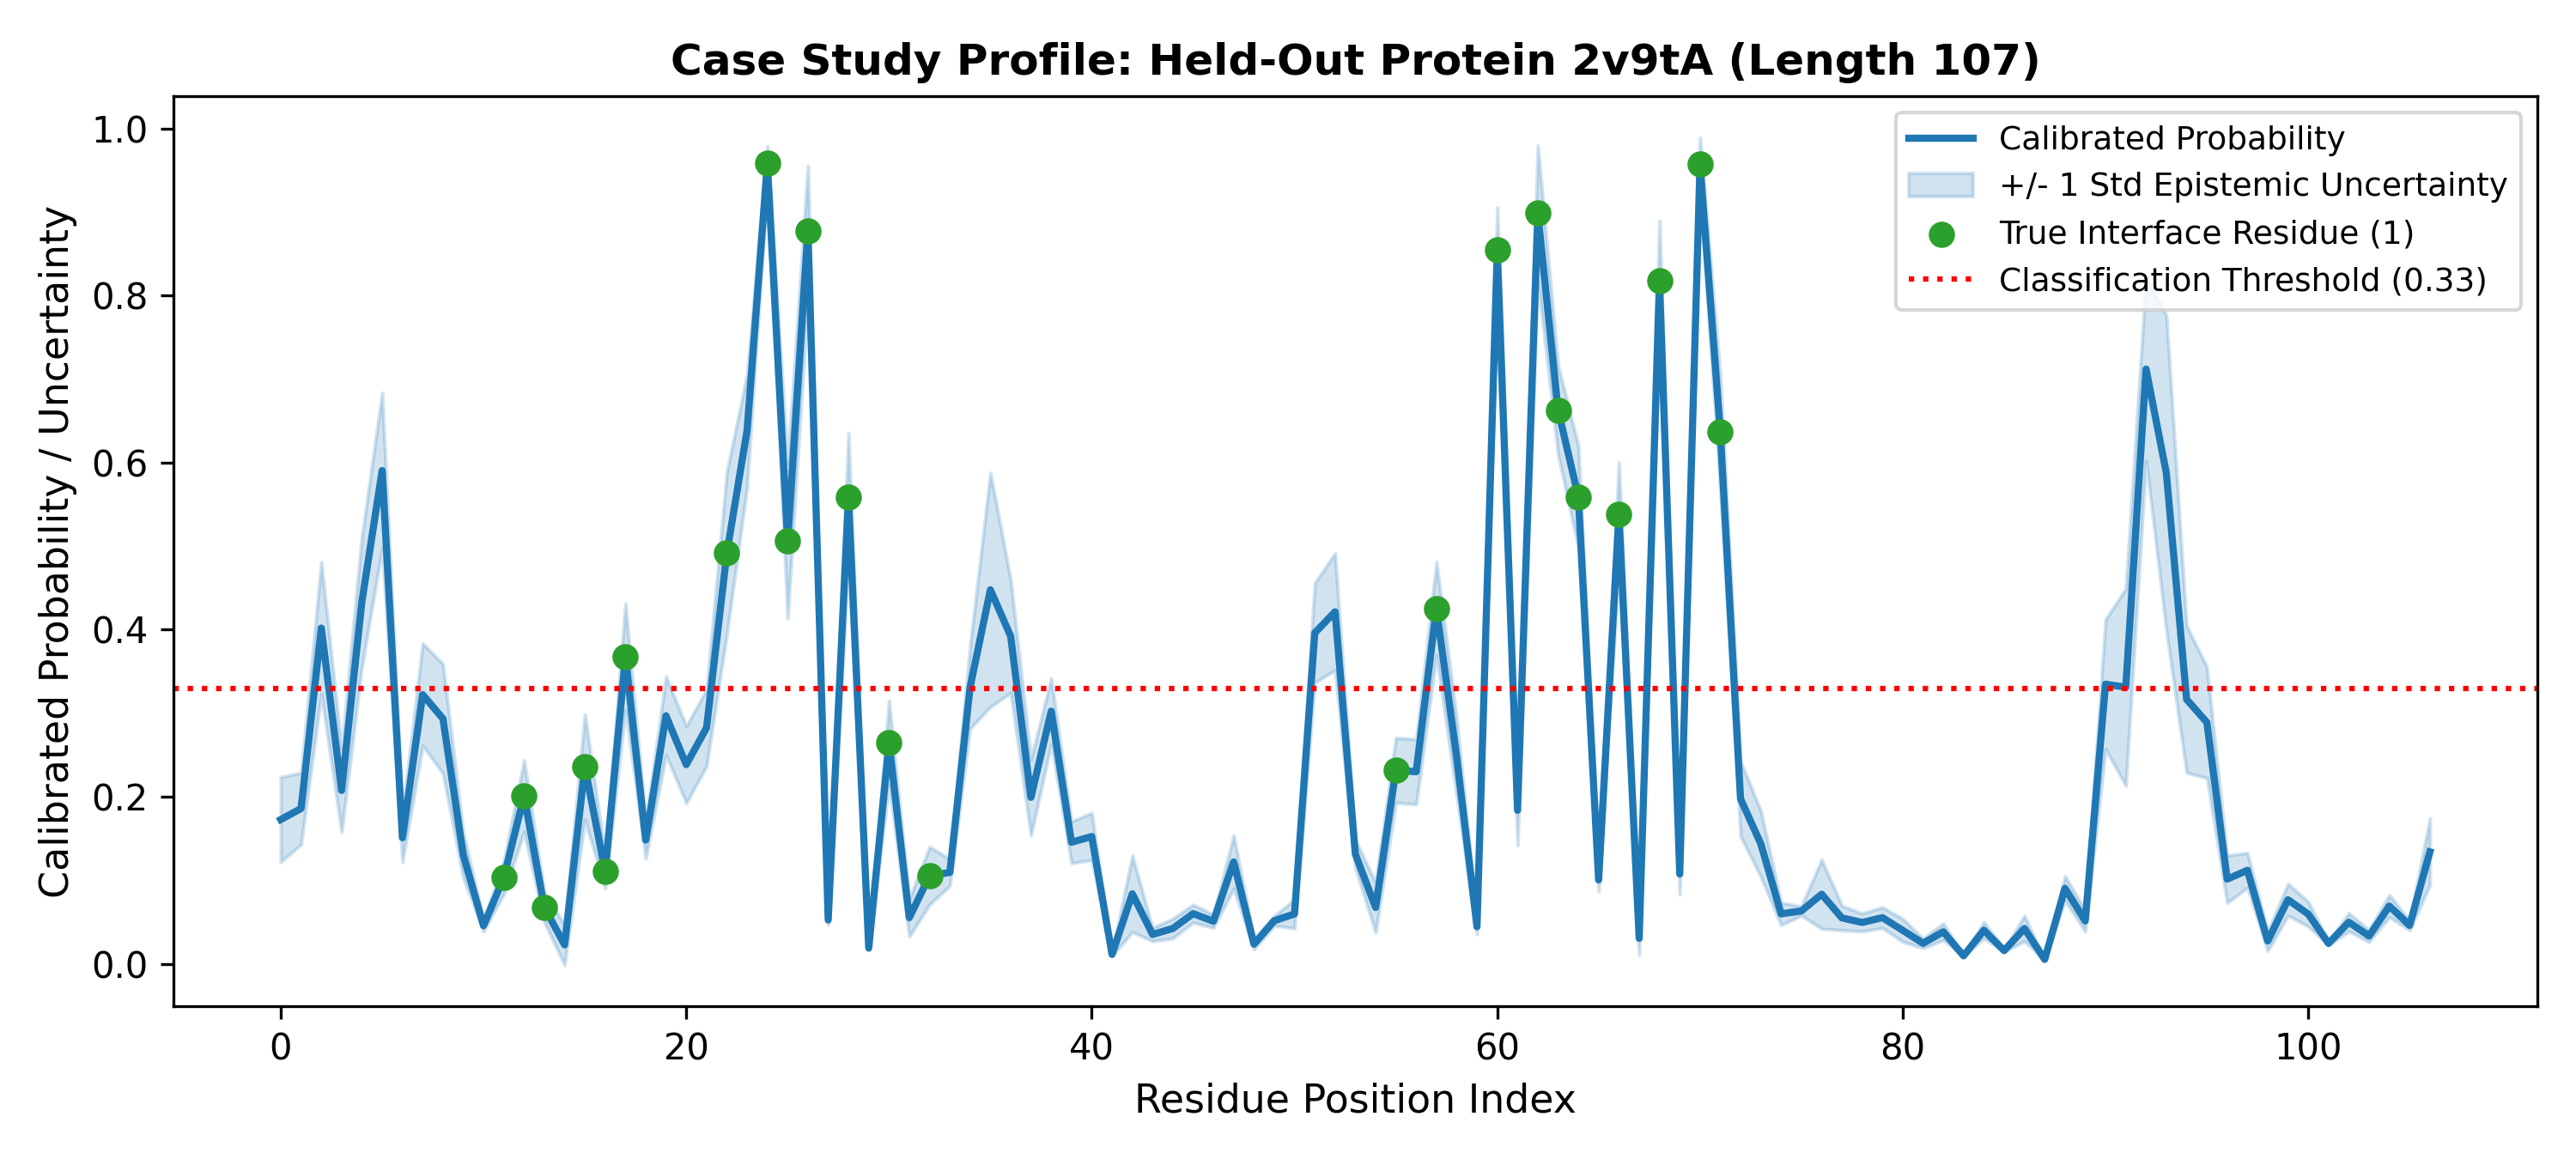

The file beside this chart, header and first rows:
residue_index, ground_truth, prob_calibrated, uncertainty_std, rank_score_prob_only, rank_score_lcb, rank_prob_only, rank_lcb
0, 0, 0.1727, 0.05082, 0.1727, 0.1702, 48, 48
1, 0, 0.1859, 0.0429, 0.1859, 0.1837, 46, 46
2, 0, 0.4019, 0.07899, 0.4019, 0.398, 22, 22
3, 0, 0.2076, 0.0499, 0.2076, 0.2051, 42, 42
4, 0, 0.4333, 0.07825, 0.4333, 0.4294, 19, 19
5, 0, 0.5905, 0.09312, 0.5905, 0.5858, 11, 11
6, 0, 0.1509, 0.02932, 0.1509, 0.1495, 50, 50
7, 0, 0.3223, 0.06124, 0.3223, 0.3192, 29, 29
8, 0, 0.2934, 0.06554, 0.2934, 0.2902, 33, 33
9, 0, 0.1303, 0.02758, 0.1303, 0.1289, 56, 56
10, 0, 0.04564, 0.006843, 0.04564, 0.0453, 88, 88
11, 1, 0.1033, 0.01997, 0.1033, 0.1023, 63, 63
12, 1, 0.2008, 0.04289, 0.2008, 0.1986, 43, 43
13, 1, 0.06765, 0.01775, 0.06765, 0.06676, 71, 71
14, 0, 0.02268, 0.02403, 0.02268, 0.02148, 102, 102
15, 1, 0.2356, 0.06315, 0.2356, 0.2325, 39, 39
16, 1, 0.1103, 0.01984, 0.1103, 0.1093, 59, 59
17, 1, 0.3673, 0.06369, 0.3673, 0.3641, 25, 25
18, 0, 0.1481, 0.02209, 0.1481, 0.147, 51, 51
19, 0, 0.2969, 0.04696, 0.2969, 0.2946, 32, 32
20, 0, 0.2385, 0.04605, 0.2385, 0.2362, 38, 38
21, 0, 0.2825, 0.04571, 0.2825, 0.2802, 35, 35
22, 1, 0.4915, 0.09721, 0.4915, 0.4866, 17, 17
23, 0, 0.6385, 0.06772, 0.6385, 0.6351, 9, 9
24, 1, 0.958, 0.0206, 0.958, 0.957, 1, 1
25, 1, 0.5061, 0.09286, 0.5061, 0.5015, 16, 16
26, 1, 0.8772, 0.07799, 0.8772, 0.8733, 4, 4
27, 0, 0.05245, 0.005486, 0.05245, 0.05217, 81, 81
28, 1, 0.5584, 0.07723, 0.5584, 0.5546, 14, 14
29, 0, 0.01889, 0.002497, 0.01889, 0.01877, 103, 103
30, 1, 0.2645, 0.0504, 0.2645, 0.262, 36, 36
31, 0, 0.05522, 0.02245, 0.05522, 0.0541, 79, 80
32, 1, 0.1054, 0.03448, 0.1054, 0.1037, 62, 62
33, 0, 0.1094, 0.01597, 0.1094, 0.1087, 60, 60
34, 0, 0.3312, 0.04968, 0.3312, 0.3288, 27, 27
35, 0, 0.4478, 0.1402, 0.4478, 0.4408, 18, 18
36, 0, 0.3922, 0.06781, 0.3922, 0.3888, 24, 24
37, 0, 0.1992, 0.04578, 0.1992, 0.197, 44, 44
38, 0, 0.3024, 0.03933, 0.3024, 0.3005, 31, 31
39, 0, 0.1455, 0.02502, 0.1455, 0.1443, 52, 52
40, 0, 0.1524, 0.02827, 0.1524, 0.151, 49, 49
41, 0, 0.01124, 0.001882, 0.01124, 0.01114, 105, 105
42, 0, 0.08382, 0.0458, 0.08382, 0.08153, 67, 67
43, 0, 0.03518, 0.008004, 0.03518, 0.03478, 95, 95
44, 0, 0.04234, 0.01178, 0.04234, 0.04175, 90, 90
45, 0, 0.0601, 0.01076, 0.0601, 0.05956, 74, 74
46, 0, 0.05093, 0.007837, 0.05093, 0.05054, 84, 84
47, 0, 0.122, 0.03204, 0.122, 0.1204, 57, 57
48, 0, 0.02355, 0.006196, 0.02355, 0.02324, 101, 101
49, 0, 0.05158, 0.005757, 0.05158, 0.05129, 82, 82
50, 0, 0.05975, 0.01729, 0.05975, 0.05888, 76, 76
51, 0, 0.3961, 0.0597, 0.3961, 0.3931, 23, 23
52, 0, 0.4214, 0.07, 0.4214, 0.4179, 21, 21
53, 0, 0.1314, 0.01665, 0.1314, 0.1306, 55, 55
54, 0, 0.06746, 0.03008, 0.06746, 0.06595, 72, 72
55, 1, 0.2317, 0.03884, 0.2317, 0.2298, 40, 40
56, 0, 0.23, 0.03906, 0.23, 0.228, 41, 41
57, 1, 0.4253, 0.05593, 0.4253, 0.4225, 20, 20
58, 0, 0.247, 0.0465, 0.247, 0.2447, 37, 37
59, 0, 0.04437, 0.009084, 0.04437, 0.04391, 89, 89
... 47 more rows
